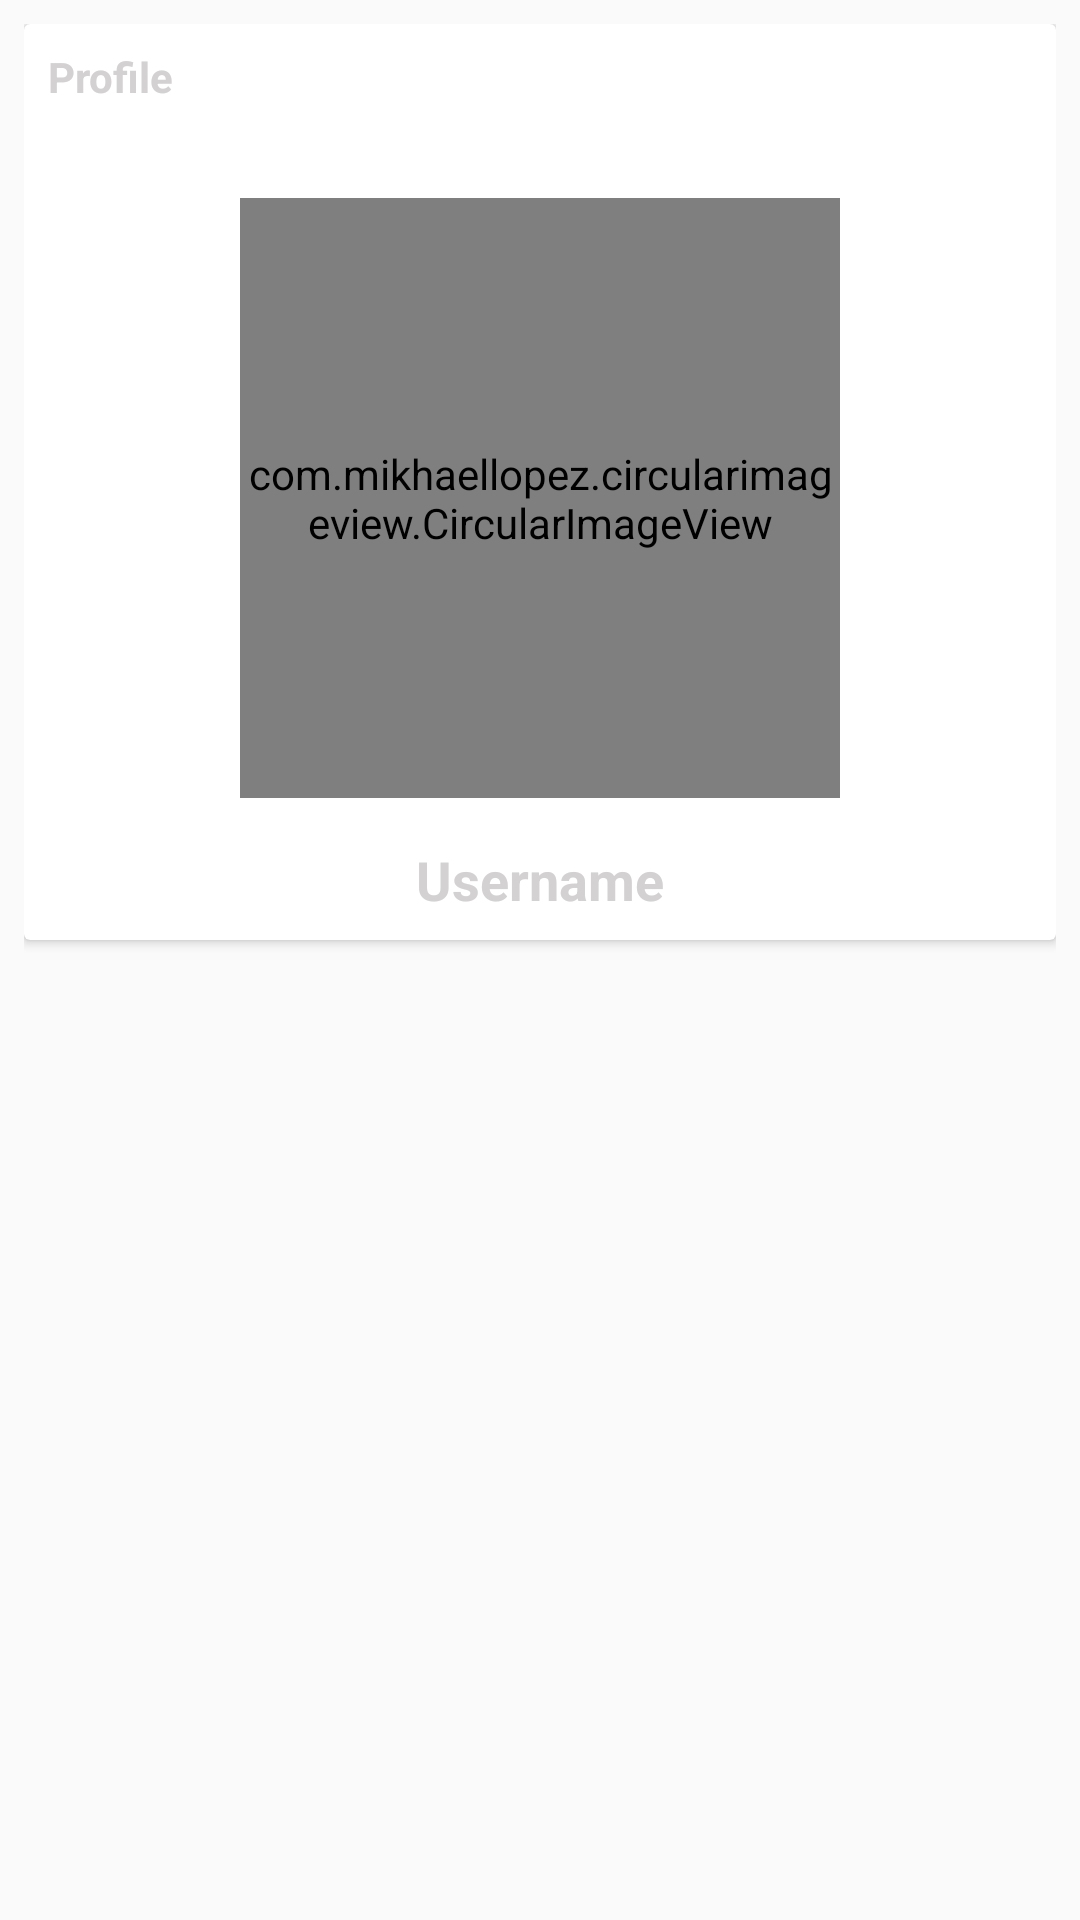

Android layout source for this screen:
<!-- AndroidManifest.xml: application theme AppTheme -->
<!-- res/layout/fragment_profile.xml -->
<?xml version="1.0" encoding="utf-8"?>
    <RelativeLayout xmlns:android="http://schemas.android.com/apk/res/android"
        xmlns:tools="http://schemas.android.com/tools"
        android:layout_width="match_parent"
        android:layout_height="match_parent"
        android:padding="8dp"
        tools:context=".Fragments.ProfileFragment">

        <androidx.cardview.widget.CardView
            android:layout_width="match_parent"
            android:layout_height="wrap_content">

            <RelativeLayout
                android:layout_width="match_parent"
                android:padding="8dp"
                android:layout_height="wrap_content">

                <TextView
                    android:layout_width="wrap_content"
                    android:layout_height="wrap_content"
                    android:text="Profile"
                    android:textStyle="bold"
                    android:textColor="@color/rightchat"
                    />
                <com.mikhaellopez.circularimageview.CircularImageView
                    android:id="@+id/profile_image"
                    android:layout_width="200dp"
                    android:layout_height="200dp"
                    android:src="@drawable/profile"
                    android:layout_centerHorizontal="true"
                    android:layout_marginTop="50dp"/>
                <TextView
                    android:id="@+id/username"
                    android:layout_width="wrap_content"
                    android:layout_height="wrap_content"
                    android:layout_below="@+id/profile_image"
                    android:layout_centerHorizontal="true"
                    android:text="Username"
                    android:textColor="@color/rightchat"
                    android:textSize="18sp"
                    android:textStyle="bold"
                    android:layout_marginTop="15dp"
                    />

            </RelativeLayout>

        </androidx.cardview.widget.CardView>
    </RelativeLayout>
<!-- resources referenced by this layout -->
<resources>
  <color name="rightchat">#D3D1D1</color>
  <style name="AppTheme" parent="Theme.AppCompat.Light.NoActionBar">
          
          <item name="colorPrimary">@color/colorPrimary</item>
          <item name="colorPrimaryDark">@color/colorPrimaryDark</item>
          <item name="colorAccent">@color/colorAccent</item>
      </style>
  <color name="colorPrimary">#6200EE</color>
  <color name="colorPrimaryDark">#0576FF</color>
  <color name="colorAccent">#03DAC5</color>
</resources>
